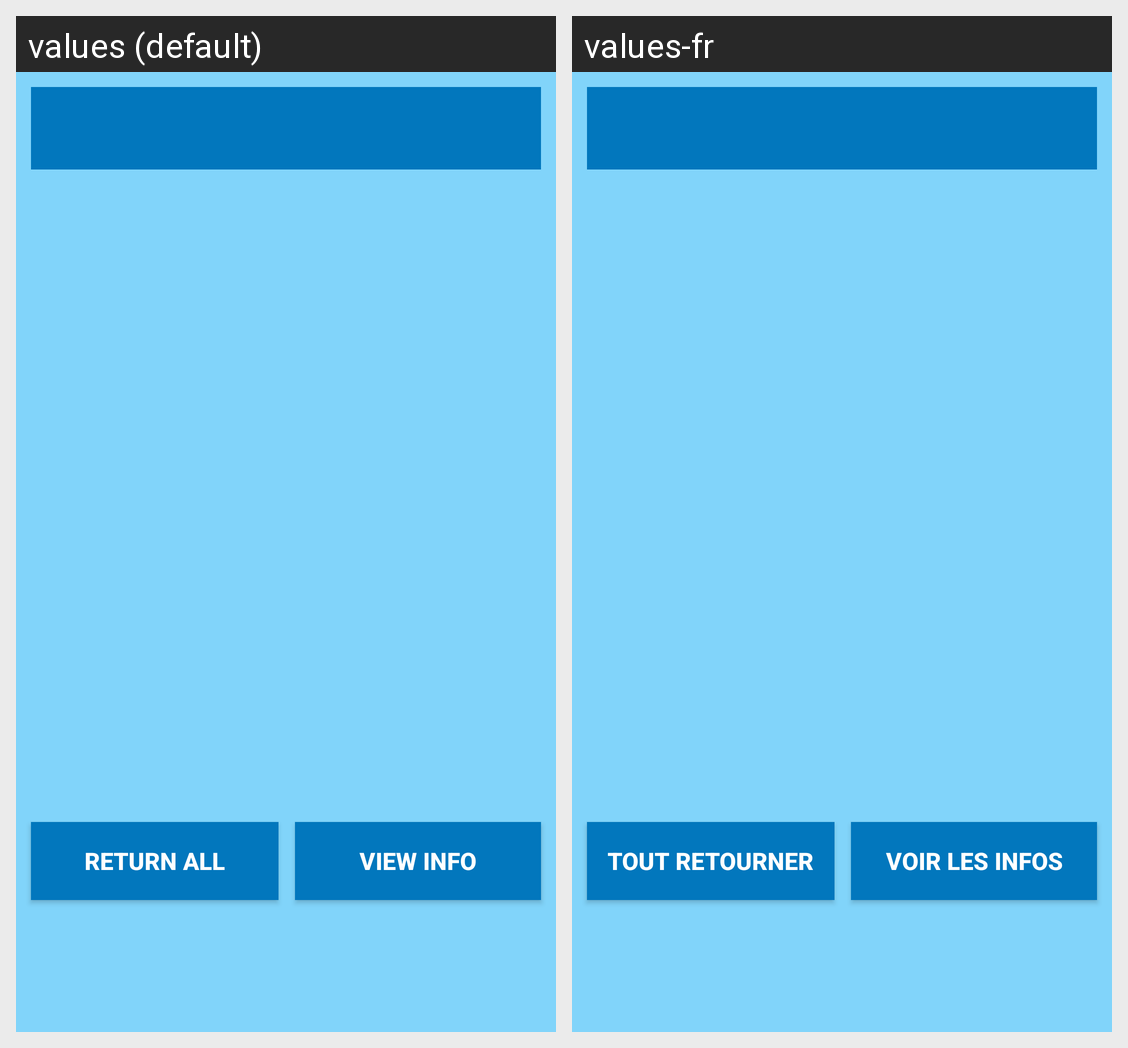

Locale-by-locale string values for the Android screen shown in this grid:
Android screen res/layout/partscribber_returnequipment.xml rendered under 2 locales, left to right: values (default), values-fr. Device: Nexus 5 (rendered at 1080×1920; each locale shown at half size, 540×960, under a caption strip naming it); theme customStyle.
Strings drawn on this screen, with the default value and each locale's value (text and hints the layout hard-codes, and strings that could not be matched under every locale, appear in the picture but are not listed):

return_all
  values: Return All
  values-fr: Tout retourner

view_info
  values: View Info
  values-fr: Voir les infos
